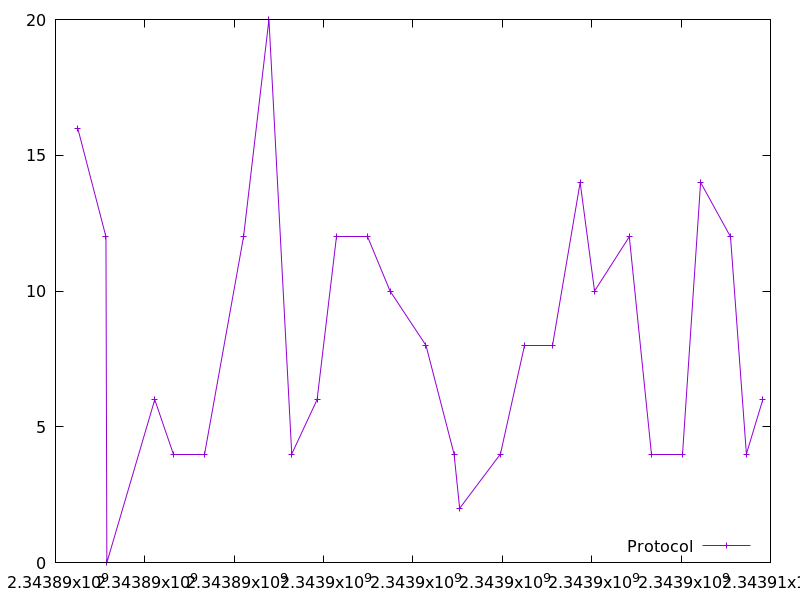

The data file committed next to this chart (first rows):
2343890496.5612397, 16.0
2343891129, 12.0
2343891149, 0.0
2343892221, 6.0
2343892642, 4.0
2343893326, 4.0
2343894209, 12.0
2343894777, 20.0
2343895287, 4.0
2343895855, 6.0
2343896280, 12.0
2343896993, 12.0
2343897487, 10.0
2343898291, 8.0
2343898919, 4.0
2343899044, 2.0
2343899958, 4.0
2343900496, 8.0
2343901123, 8.0
2343901742, 14.0
2343902063, 10.0
2343902841, 12.0
2343903336, 4.0
2343904025, 4.0
2343904437, 14.0
2343905106, 12.0
2343905462, 4.0
2343905829, 6.0
